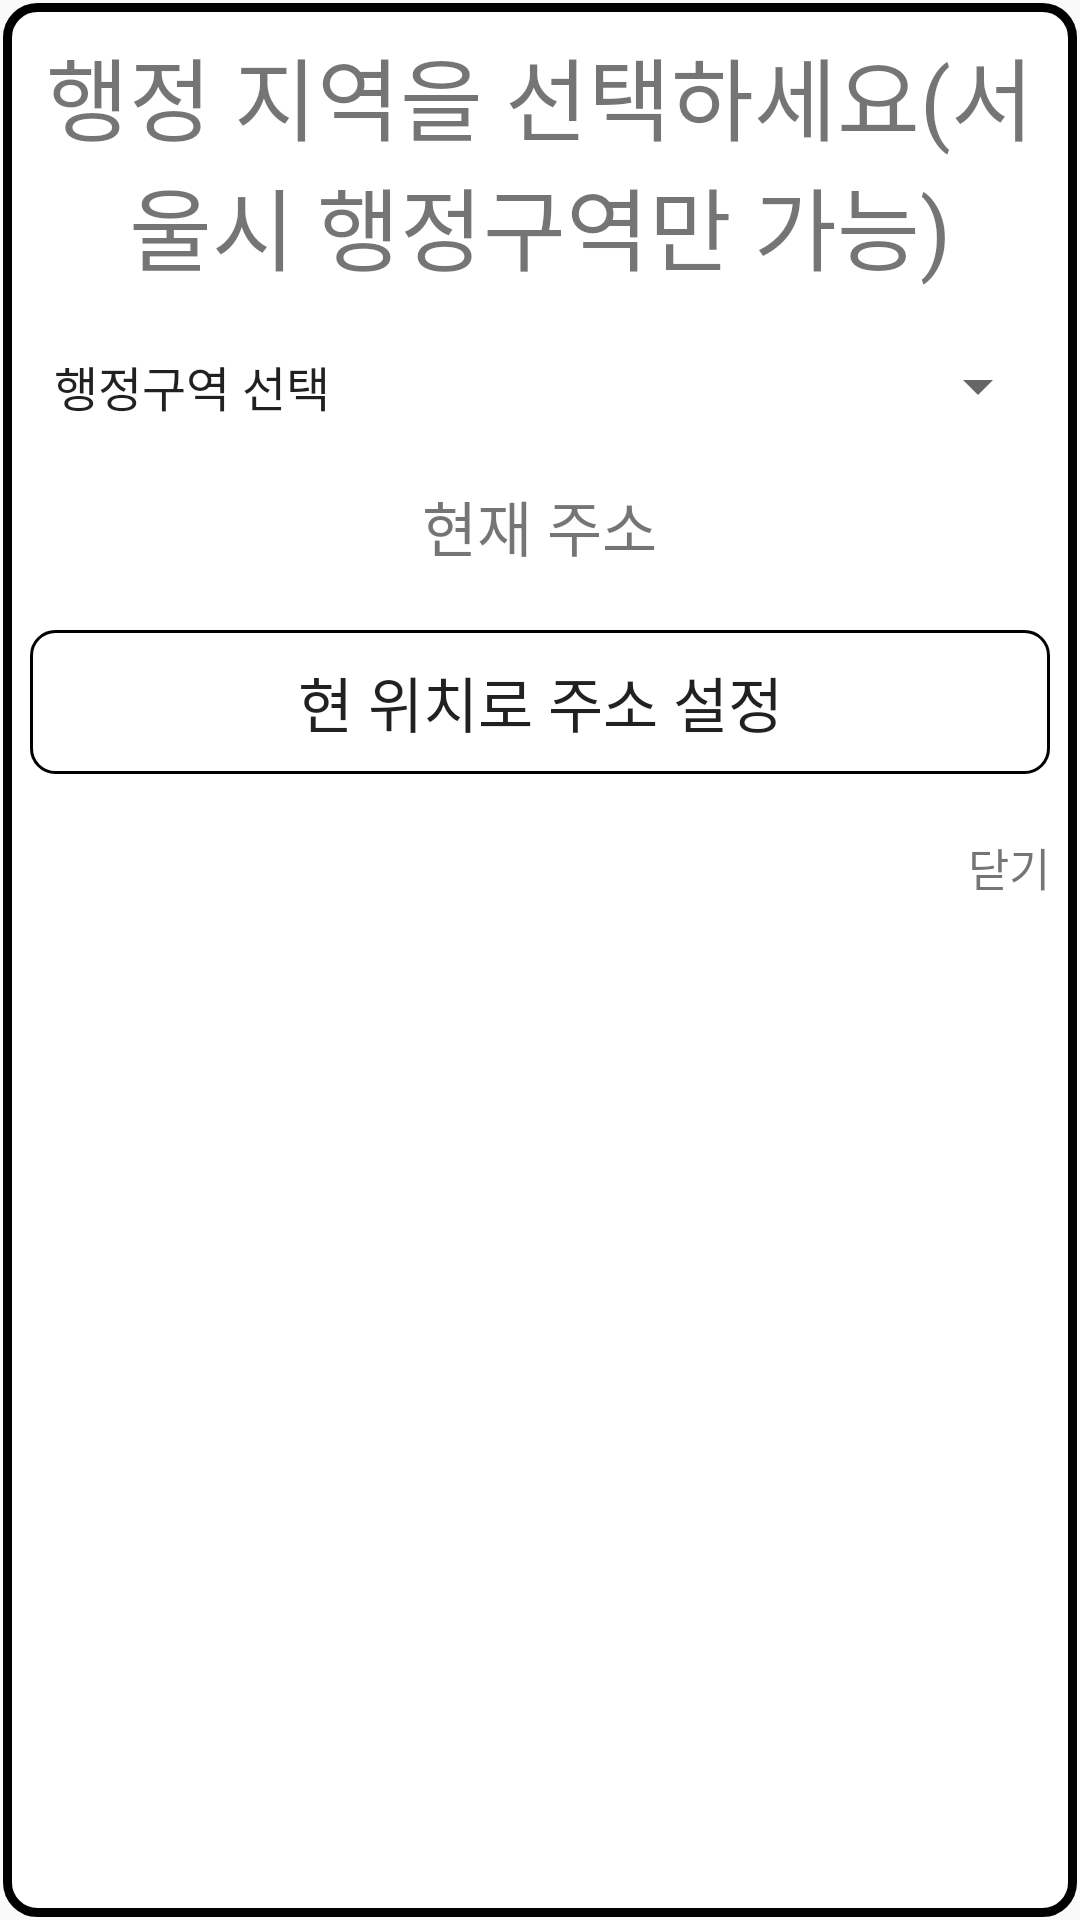

Write the Android layout XML for this screen, with the resource values it uses.
<!-- AndroidManifest.xml: application theme AppTheme -->
<!-- res/layout/fragment_location.xml -->
<?xml version="1.0" encoding="utf-8"?>
<LinearLayout xmlns:android="http://schemas.android.com/apk/res/android"
    android:layout_width="match_parent"
    android:layout_height="wrap_content"
    android:background="@drawable/tedu"
    android:orientation="vertical"
    >

    <TextView
        android:id="@+id/textView5"
        android:layout_width="match_parent"
        android:layout_height="wrap_content"
        android:layout_gravity="center_vertical|center_horizontal"
        android:gravity="center_vertical|center_horizontal"
        android:padding="10dp"
        android:text="행정 지역을 선택하세요(서울시 행정구역만 가능)"
        android:textSize="30dp" />

    <Spinner
        android:id="@+id/spinner2"
        android:layout_width="match_parent"
        android:layout_height="wrap_content"
        android:layout_gravity="center_vertical|center_horizontal"
        android:layout_margin="10dp"
        android:entries="@array/ward"
        android:foregroundGravity="center_vertical|center_horizontal"
        android:gravity="center_vertical|center_horizontal"
        />


    <TextView
        android:id="@+id/textView6"
        android:layout_width="wrap_content"
        android:layout_height="wrap_content"
        android:layout_gravity="center_vertical|center_horizontal"
        android:layout_margin="10dp"
        android:gravity="center_vertical|center_horizontal"
        android:text="현재 주소"
        android:textSize="20dp" />

    <Button
        android:id="@+id/button3"
        android:layout_width="match_parent"
        android:layout_height="wrap_content"
        android:layout_gravity="center_vertical|center_horizontal"
        android:layout_margin="10dp"
        android:background="@drawable/button_background"
        android:text="현 위치로 주소 설정"
        android:textSize="20dp" />

    <TextView
        android:id="@+id/textView8"
        android:layout_width="wrap_content"
        android:layout_height="wrap_content"
        android:layout_gravity="right"
        android:layout_margin="10dp"
        android:gravity="right"
        android:text="닫기"
        android:textSize="15dp" />


</LinearLayout>
<!-- resources referenced by this layout -->
<resources>
  <string-array name="ward">
          <item>행정구역 선택</item>
          <item>강남구</item>
          <item>강동구</item>
          <item>강북구</item>
          <item>강서구</item>
          <item>관악구</item>
          <item>광진구</item>
          <item>구로구</item>
          <item>금천구</item>
          <item>노원구</item>
          <item>도봉구</item>
          <item>동대문구</item>
          <item>동작구</item>
          <item>마포구</item>
          <item>서대문구</item>
          <item>서초구</item>
          <item>성동구</item>
          <item>성북구</item>
          <item>송파구</item>
          <item>양천구</item>
          <item>영등포구</item>
          <item>용산구</item>
          <item>은평구</item>
          <item>종로구</item>
          <item>중구</item>
          <item>중랑구</item>
  
      </string-array>
  <!-- drawable button_background (drawable) -->
  <?xml version="1.0" encoding="utf-8"?>
  <selector xmlns:android="http://schemas.android.com/apk/res/android">
  
      <item android:state_pressed="false">
          <shape>
              <stroke android:width="1dp" android:color="@color/black"/>
              <corners android:radius="8dp" />
              <gradient android:angle="270" android:startColor="@color/white" android:endColor="@color/white_smoke" />
          </shape>
      </item>
  
      <item android:state_pressed="true">
          <shape>
              <gradient android:angle="270" android:startColor="@color/white_smoke" android:endColor="@color/ghost_white" />
              <stroke android:width="1dp" android:color="@color/black"/>
              <corners android:radius="8dp"/>
          </shape>
      </item>
  
  
  </selector>
  <!-- drawable tedu (drawable) -->
  <?xml version="1.0" encoding="utf-8"?>
  <layer-list xmlns:android="http://schemas.android.com/apk/res/android" >
  
      <item
          android:bottom="1dp"
          android:left="1dp"
          android:right="1dp"
          android:top="1dp">
          <shape android:shape="rectangle" >
              <stroke
                  android:width="3dp"
                  android:color="@color/black" />
  
              <solid android:color="#FFF" />
              <corners
                  android:radius="10dp" />
          </shape>
      </item>
  
  
  
  </layer-list>
  <style name="AppTheme" parent="Theme.AppCompat.Light.NoActionBar">
  
          
          <item name="colorPrimary">@color/colorPrimary</item>
          <item name="colorPrimaryDark">@color/colorPrimaryDark</item>
          <item name="colorAccent">@color/colorAccent</item>
          <item name="android:windowDrawsSystemBarBackgrounds">true</item>
          <item name="android:statusBarColor">#00000000</item>
          <item name="android:windowTranslucentStatus">true</item>
          <item name="windowActionBar">false</item>
          <item name="windowNoTitle">true</item>
          <item name="android:fitsSystemWindows">true</item>
      </style>
  <!-- not gathered from this repository: default colours our renderer supplied (Android Studio template values) -->
  <color name="black">#FF000000</color>
  <color name="white">#FFFFFFFF</color>
  <color name="colorPrimary">#FF6200EE</color>
  <color name="colorPrimaryDark">#FF3700B3</color>
  <color name="colorAccent">#FF03DAC5</color>
</resources>
